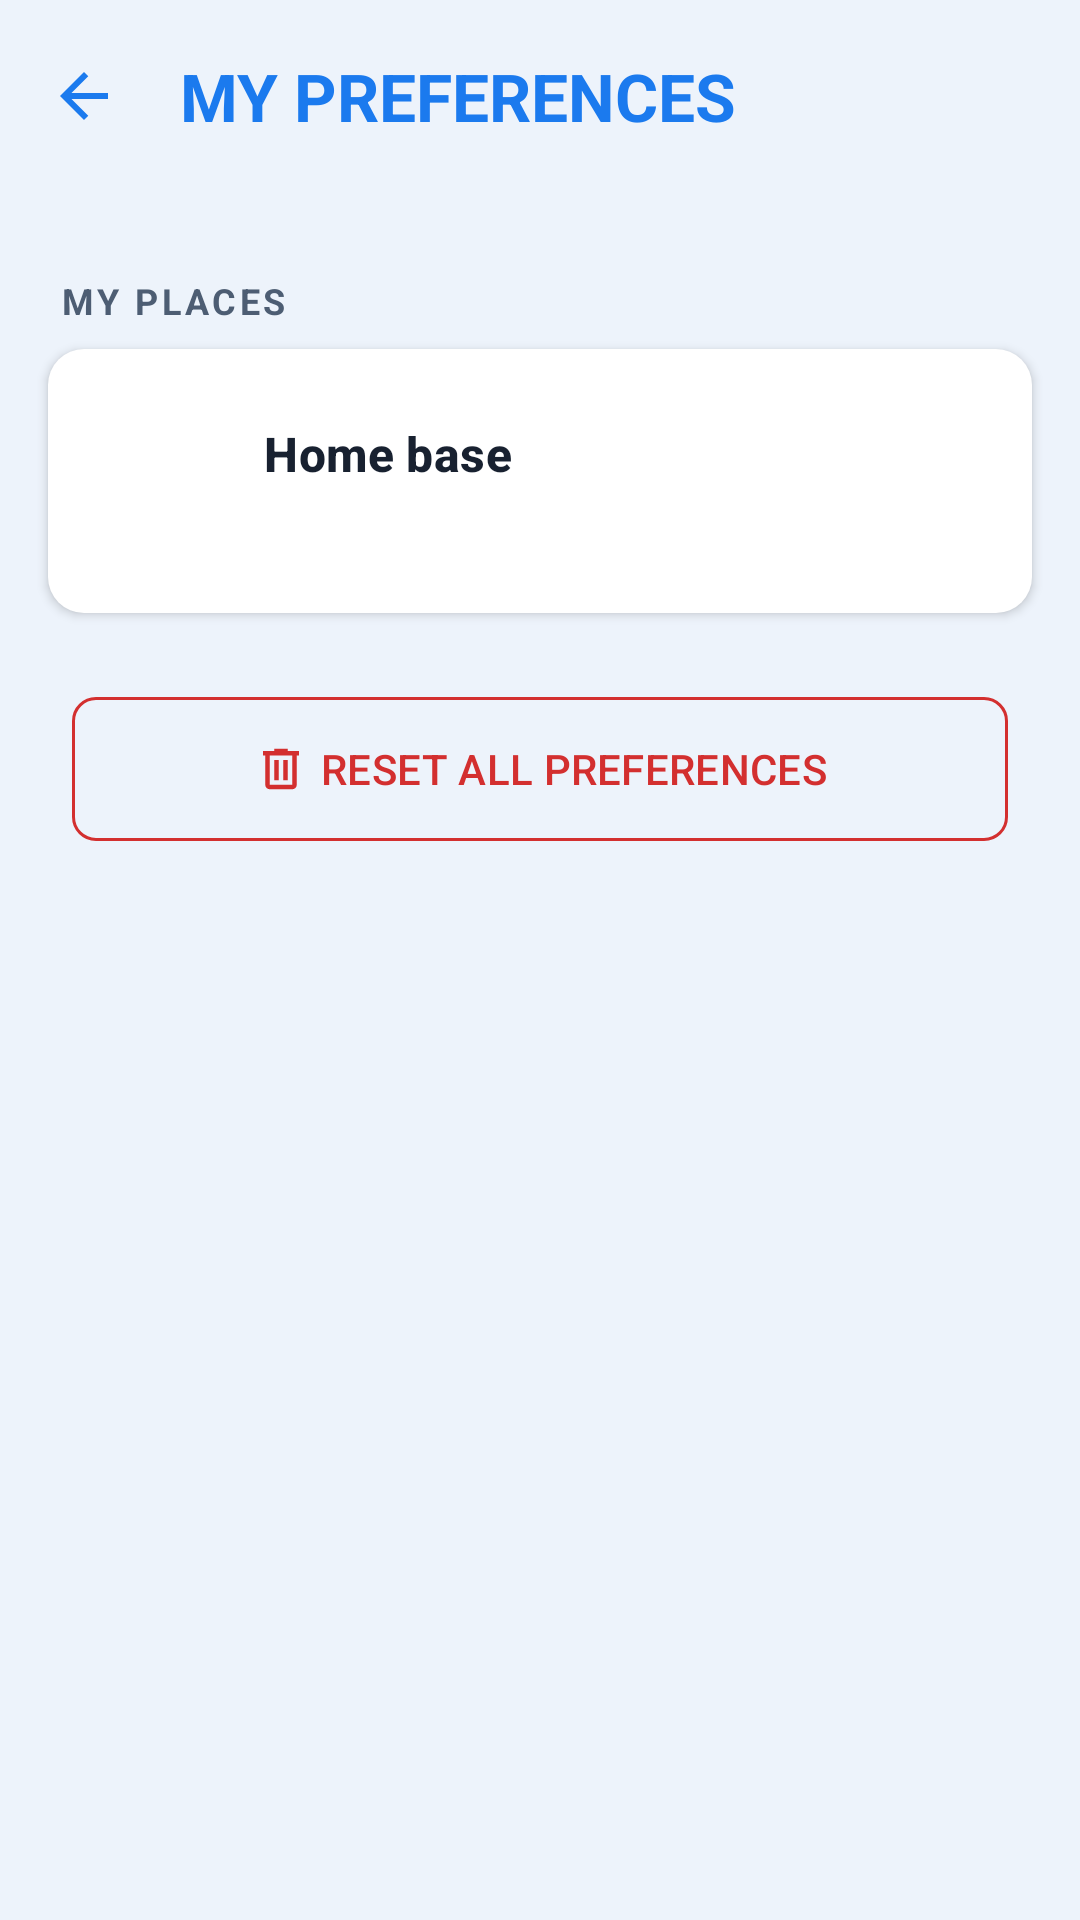

The Android layout XML behind this screen, and the referenced resources:
<!-- AndroidManifest.xml: application theme Theme.WitsPath -->
<!-- res/layout/activity_preferences.xml -->
<?xml version="1.0" encoding="utf-8"?>
<androidx.constraintlayout.widget.ConstraintLayout xmlns:android="http://schemas.android.com/apk/res/android"
    xmlns:app="http://schemas.android.com/apk/res-auto"
    xmlns:tools="http://schemas.android.com/tools"
    android:id="@+id/preferencesRootLayout"
    android:layout_width="match_parent"
    android:layout_height="match_parent"
    android:background="@color/colorInk"
    android:fitsSystemWindows="true">

    <com.google.android.material.appbar.MaterialToolbar
        android:id="@+id/preferencesToolbar"
        android:layout_width="match_parent"
        android:layout_height="?attr/actionBarSize"
        android:background="@color/colorInk"
        app:navigationIcon="@drawable/ic_back"
        app:navigationIconTint="@color/colorRoute"
        app:title="@string/preferences_title"
        app:titleTextColor="@color/colorRoute"
        app:layout_constraintTop_toTopOf="parent"
        app:layout_constraintStart_toStartOf="parent"
        app:layout_constraintEnd_toEndOf="parent" />

    <androidx.core.widget.NestedScrollView
        android:id="@+id/preferencesScrollView"
        android:layout_width="0dp"
        android:layout_height="0dp"
        android:clipToPadding="false"
        app:layout_constraintTop_toBottomOf="@id/preferencesToolbar"
        app:layout_constraintBottom_toBottomOf="parent"
        app:layout_constraintStart_toStartOf="parent"
        app:layout_constraintEnd_toEndOf="parent">

        <LinearLayout
            android:layout_width="match_parent"
            android:layout_height="wrap_content"
            android:orientation="vertical"
            android:paddingBottom="32dp">

            
            <TextView
                style="@style/WitsPath.SectionLabel"
                android:layout_width="wrap_content"
                android:layout_height="wrap_content"
                android:text="@string/preferences_section_places" />

            <LinearLayout
                style="@style/WitsPath.Plate"
                android:layout_width="match_parent"
                android:layout_height="wrap_content">

                <LinearLayout
                    android:id="@+id/preferencesHomeLocationRow"
                    style="@style/WitsPath.SettingRow"
                    android:layout_width="match_parent"
                    android:layout_height="wrap_content">

                    <ImageView
                        style="@style/WitsPath.SettingRow.Icon"
                        android:layout_width="24dp"
                        android:layout_height="24dp"
                        android:src="@drawable/ic_home" />

                    <LinearLayout
                        style="@style/WitsPath.SettingRow.TextGroup"
                        android:layout_width="0dp"
                        android:layout_height="wrap_content">

                        <TextView
                            style="@style/WitsPath.SettingRow.Title"
                            android:layout_width="match_parent"
                            android:layout_height="wrap_content"
                            android:text="@string/preferences_home_location_title" />

                        <TextView
                            android:id="@+id/preferencesHomeLocationValueText"
                            style="@style/WitsPath.SettingRow.Subtitle"
                            android:layout_width="match_parent"
                            android:layout_height="wrap_content"
                            tools:text="Matrix Hub" />

                    </LinearLayout>

                    <ImageView
                        style="@style/WitsPath.SettingRow.Chevron"
                        android:layout_width="20dp"
                        android:layout_height="20dp"
                        android:src="@drawable/ic_chevron_right" />

                </LinearLayout>

            </LinearLayout>

            
            <com.google.android.material.button.MaterialButton
                android:id="@+id/preferencesResetButton"
                style="@style/Widget.Material3.Button.OutlinedButton"
                android:layout_width="match_parent"
                android:layout_height="56dp"
                android:layout_margin="24dp"
                android:text="@string/preferences_reset_all"
                android:textColor="@color/colorFlag"
                app:strokeColor="@color/colorFlag"
                app:icon="@drawable/ic_delete"
                app:iconTint="@color/colorFlag"
                app:iconGravity="textStart"
                app:cornerRadius="8dp" />

        </LinearLayout>

    </androidx.core.widget.NestedScrollView>

</androidx.constraintlayout.widget.ConstraintLayout>
<!-- resources referenced by this layout -->
<resources>
  <color name="colorFlag">#D32F2F</color>
  <color name="colorInk">@color/colorBackground</color>
  <color name="colorRoute">#1B7AEE</color>
  <string name="preferences_home_location_title">Home base</string>
  <string name="preferences_reset_all">RESET ALL PREFERENCES</string>
  <string name="preferences_section_places">MY PLACES</string>
  <string name="preferences_title">MY PREFERENCES</string>
  <style name="WitsPath.SettingRow.Icon">
          <item name="android:importantForAccessibility">no</item>
          <item name="tint">@color/colorInkText</item>
          <item name="android:tint">@color/colorInkText</item>
      </style>
  <style name="WitsPath.SettingRow.Subtitle" parent="TextAppearance.WitsPath.Body.Small">
          <item name="android:layout_marginTop">2dp</item>
      </style>
  <style name="WitsPath.SettingRow.TextGroup">
          <item name="android:orientation">vertical</item>
          <item name="android:layout_weight">1</item>
          <item name="android:layout_marginStart">16dp</item>
          <item name="android:layout_marginEnd">12dp</item>
      </style>
  <style name="WitsPath.SettingRow.Title" parent="TextAppearance.WitsPath.Code">
          <item name="android:textSize">16sp</item>
          <item name="android:textColor">@color/colorInkText</item>
      </style>
  <style name="Theme.WitsPath" parent="Base.Theme.WitsPath" />
  <color name="colorBackground">#EDF3FB</color>
  <!-- drawable bg_plate (drawable) -->
  <?xml version="1.0" encoding="utf-8"?>
  <shape xmlns:android="http://schemas.android.com/apk/res/android">
      <solid android:color="@color/colorPlate" />
      <corners android:radius="12dp" />
  </shape>
  <!-- drawable divider_horizontal (drawable) -->
  <?xml version="1.0" encoding="utf-8"?>
  <shape xmlns:android="http://schemas.android.com/apk/res/android">
      <solid android:color="@color/colorRule" />
      <size android:height="1dp" />
  </shape>
  <color name="colorInkTextMuted">@color/colorTextMuted</color>
  <color name="colorInkText">@color/colorTextPrimary</color>
  <style name="TextAppearance.WitsPath.Body.Small" parent="TextAppearance.WitsPath.Body">
          <item name="android:textSize">12sp</item>
          <item name="android:textColor">@color/colorInkTextMuted</item>
      </style>
  <style name="TextAppearance.WitsPath.Code" parent="TextAppearance.Material3.TitleMedium">
          <item name="android:fontFamily">sans-serif-condensed</item>
          <item name="android:textStyle">bold</item>
          <item name="android:textColor">@color/colorInkText</item>
      </style>
  <color name="colorPlate">@color/colorSurface</color>
  <color name="colorRule">@color/colorBorder</color>
  <color name="colorTextMuted">#4D5D73</color>
  <color name="colorTextPrimary">#182130</color>
  <style name="TextAppearance.WitsPath.Body" parent="TextAppearance.Material3.BodyMedium">
          <item name="android:fontFamily">sans-serif</item>
          <item name="android:textColor">@color/colorInkText</item>
      </style>
  <color name="colorAccent">@color/colorLangSystem</color>
  <color name="colorAccessible">#00897B</color>
  <color name="colorPlateRaised">#DDE3EA</color>
  <style name="TextAppearance.WitsPath.Header.Large" parent="TextAppearance.WitsPath.Header">
          <item name="android:textSize">32sp</item>
      </style>
  <style name="TextAppearance.WitsPath.Header.Small" parent="TextAppearance.WitsPath.Header">
          <item name="android:textSize">18sp</item>
      </style>
  <style name="TextAppearance.WitsPath.Body.Large" parent="TextAppearance.WitsPath.Body">
          <item name="android:textSize">18sp</item>
      </style>
  <color name="colorSurface">#FFFFFF</color>
  <color name="colorBorder">#D9E3F0</color>
  <color name="colorLangSystem">#556B8D</color>
</resources>
